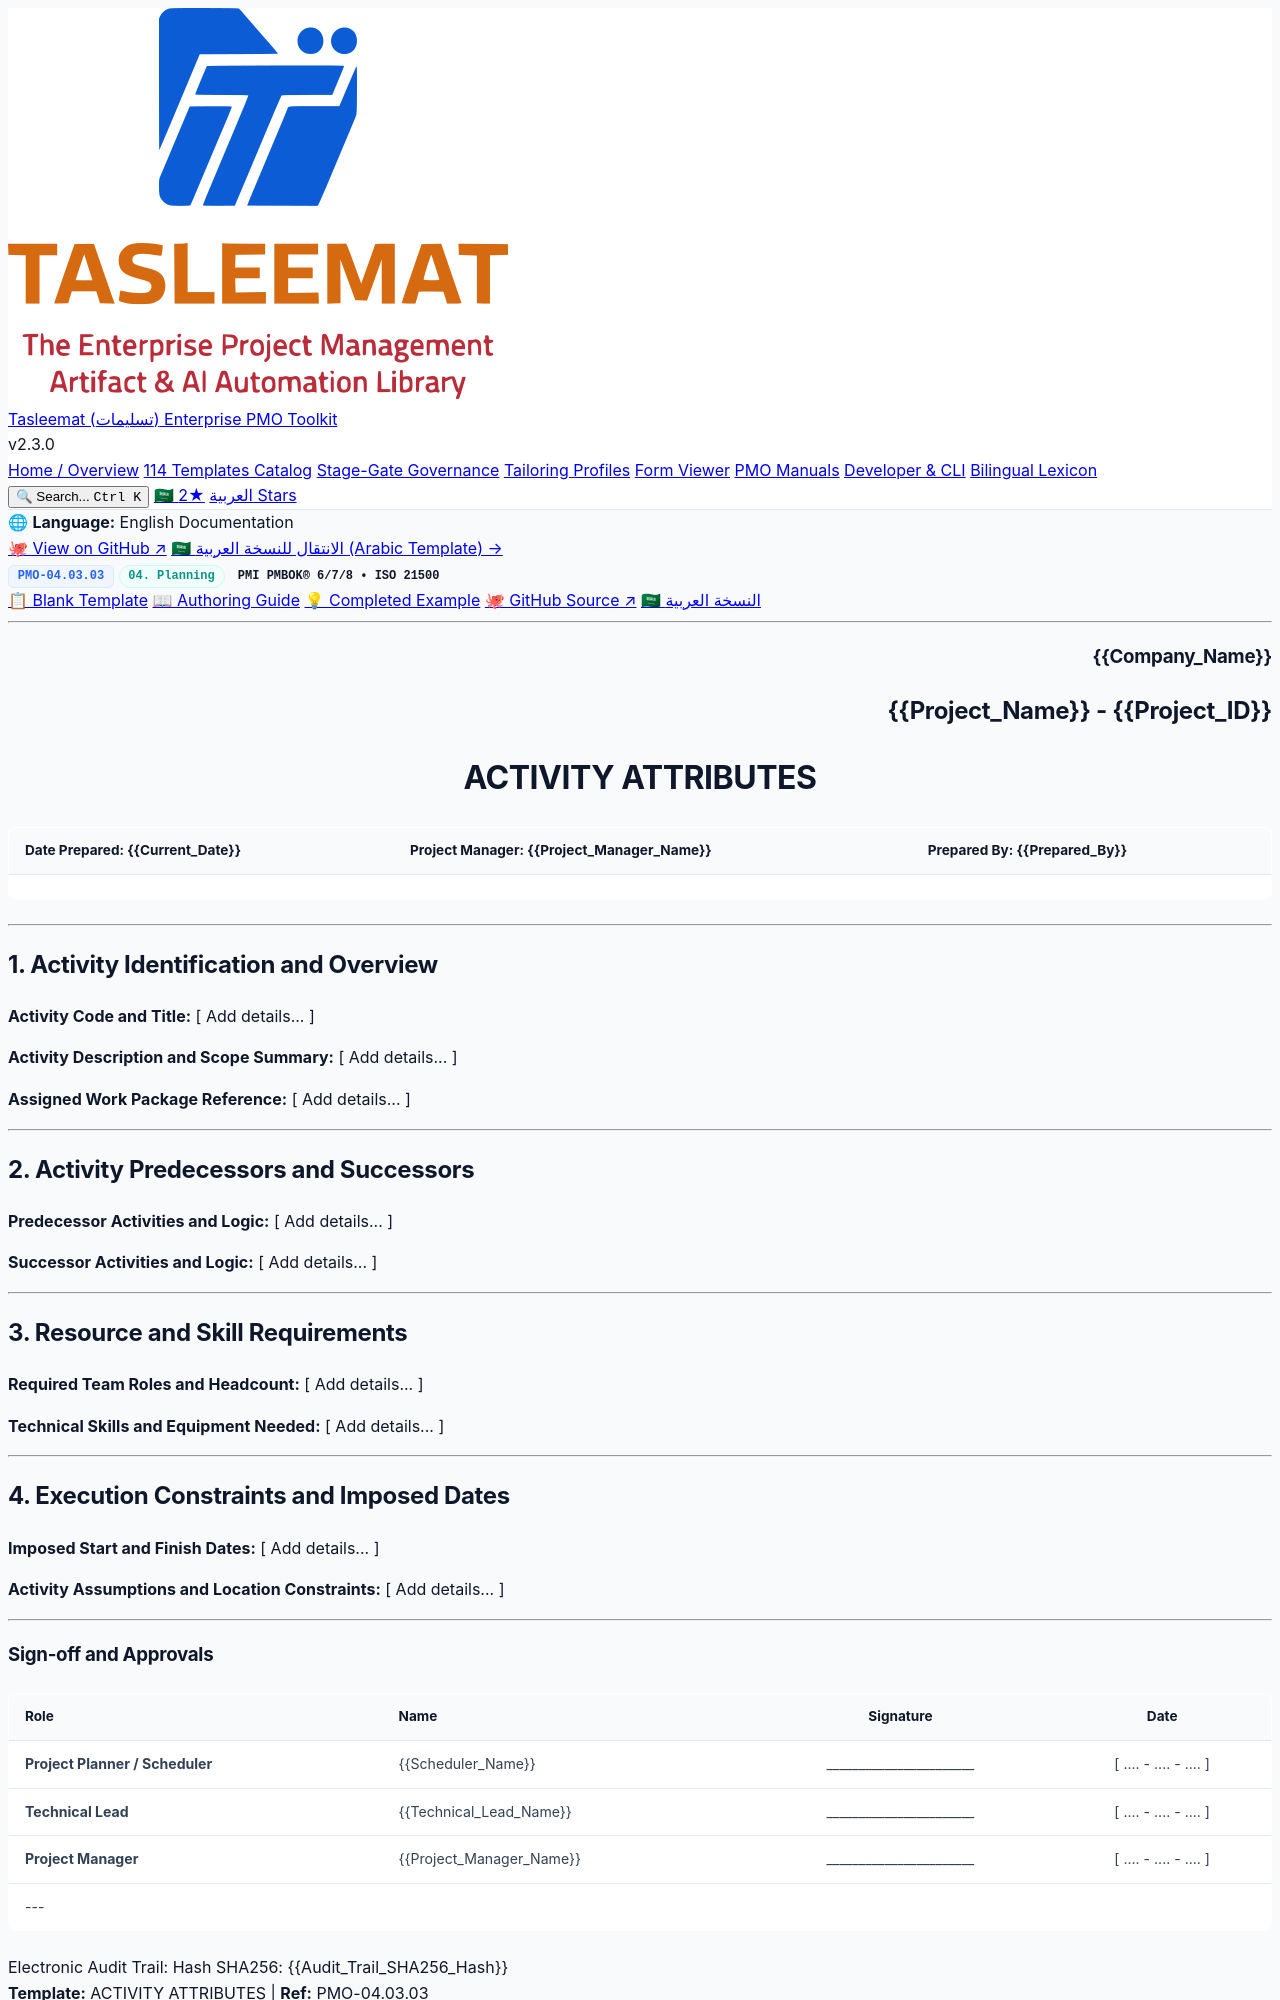

repository: fakhruldeen/Tasleemat · page: forms/en/04_Planning/03_Schedule/04_03_03_Activity_Attributes_Template.html · generator: jekyll

<div class="lang-switch-bar">
  <span class="lang-switch-label">🌐 <strong>Language:</strong> English Documentation</span>
  <div class="lang-switch-actions">
    <a class="lang-switch-btn github-btn" href="https://github.com/fakhruldeen/Tasleemat/blob/main/forms/en/04_Planning/03_Schedule/03_Activity_Attributes/04_03_03_Activity_Attributes_Template.md" target="_blank" rel="noopener noreferrer">🐙 View on GitHub ↗</a>
    <a class="lang-switch-btn" href="../../../ar/04_التخطيط/03_الجدول_الزمني/04_03_03_سمات_النشاط_قالب.html">🇸🇦 الانتقال للنسخة العربية (Arabic Template) →</a>
  </div>
</div>

<div class="deliverable-header-card">
  <div class="deliverable-badge-row">
    <span class="badge badge-code">PMO-04.03.03</span>
    <span class="badge badge-phase">04. Planning</span>
    <span class="badge badge-standard">PMI PMBOK® 6/7/8 • ISO 21500</span>
  </div>
  <div class="deliverable-nav-pills">
    <a class="nav-pill active" href="#">📋 Blank Template</a>
    <a class="nav-pill" href="../../../../guides/en/04_Planning/03_Schedule/04_03_03_Activity_Attributes_Guide.html">📖 Authoring Guide</a>
    <a class="nav-pill" href="../../../../examples/en/04_Planning/03_Schedule/04_03_03_Activity_Attributes_Example.html">💡 Completed Example</a>
    <a class="nav-pill github-pill" href="https://github.com/fakhruldeen/Tasleemat/blob/main/forms/en/04_Planning/03_Schedule/03_Activity_Attributes/04_03_03_Activity_Attributes_Template.md" target="_blank" rel="noopener noreferrer">🐙 GitHub Source ↗</a>
    <a class="nav-pill lang-pill" href="../../../ar/04_التخطيط/03_الجدول_الزمني/04_03_03_سمات_النشاط_قالب.html">🇸🇦 النسخة العربية</a>
  </div>
</div>

---

<!--
---
type: Form
token_pointer: /_tokens/forms/en/04_Planning/03_Schedule/03_Activity_Attributes/04_03_03_Activity_Attributes_Template.npy
token_count: 569
tokenizer_model_id: tiktoken/o200k_base
created_at: '2026-10-06T16:05:28.979228+00:00'
form_id: PMO-04.03.03
language: en
status: approved
---
-->

<!-- LLM INSTRUCTIONS: Fill in the [ Add details... ] placeholders based on project context.

Section Instructions:
- Activity Identification and Overview: Provide comprehensive project data for all required fields in this section.
- Activity Predecessors and Successors: Provide comprehensive project data for all required fields in this section.
- Resource and Skill Requirements: Provide comprehensive project data for all required fields in this section.
- Execution Constraints and Imposed Dates: Provide comprehensive project data for all required fields in this section.
-->

<h3 align="right">{{Company_Name}}</h3>
<h2 align="right">{{Project_Name}} - {{Project_ID}}</h2>
<h1 align="center">ACTIVITY ATTRIBUTES</h1>

| **Date Prepared:** {{Current_Date}} | **Project Manager:** {{Project_Manager_Name}} | **Prepared By:** {{Prepared_By}} |
| :--- | :--- | :--- |

---

## 1. Activity Identification and Overview

**Activity Code and Title:**
[ Add details... ]

**Activity Description and Scope Summary:**
[ Add details... ]

**Assigned Work Package Reference:**
[ Add details... ]

---

## 2. Activity Predecessors and Successors

**Predecessor Activities and Logic:**
[ Add details... ]

**Successor Activities and Logic:**
[ Add details... ]

---
